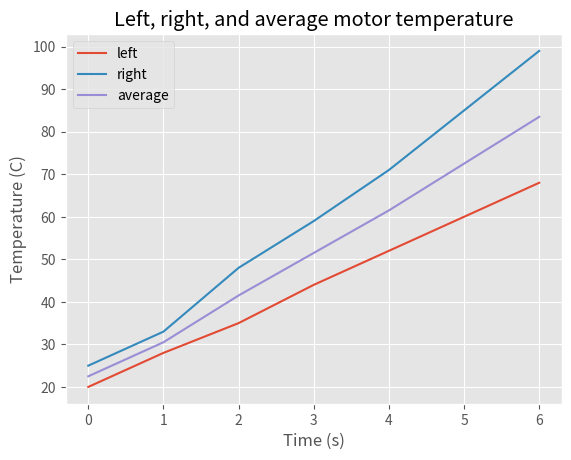

Generate this figure with matplotlib:
import numpy as np
import matplotlib.pyplot as plt

plt.style.use("ggplot")

times = np.array([0, 1, 2, 3, 4, 5, 6])
left = np.array([20, 28, 35, 44, 52, 60, 68])
right = np.array([25, 33, 48, 59, 71, 85, 99])

average = (left + right) / 2

print(round(np.mean(left), 1))
print(round(np.mean(right), 1))
print(len(right[right > 70]))

plt.plot(times, left, label="left")
plt.plot(times, right, label="right")
plt.plot(times, average, label="average")
plt.xlabel("Time (s)")
plt.ylabel("Temperature (C)")
plt.title("Left, right, and average motor temperature")
plt.legend()
plt.savefig("motor_comparison.png")
